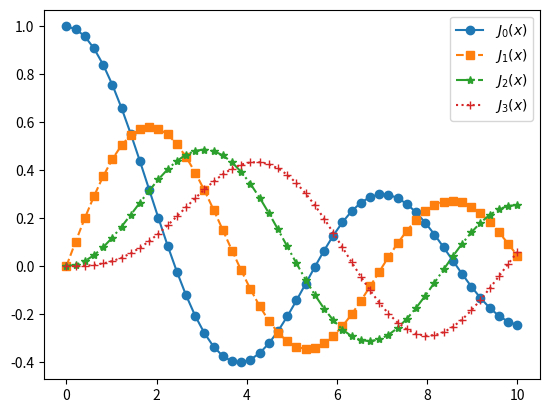

Write the Python code that produced this figure.
# -*- coding: utf-8 -*-
from scipy.special import jn, yn, jn_zeros, yn_zeros
import matplotlib.pyplot as plt
import numpy as np

n = 0    # order
x = 0.0

# Bessel function of first kind
print("J_%d(%f) = %f" % (n, x, jn(n, x)))

x = 1.0
# Bessel function of second kind
print("Y_%d(%f) = %f" % (n, x, yn(n, x)))

# zeros of Bessel functions
n = 0  # order
m = 4  # number of roots to compute
print("zeros of Bessel functions are: ", jn_zeros(n, m))

# Plot Bessel fonctions
x = np.linspace(0, 10, 50)

markers = ['o', 's', '*', '+']
lines = ['-', '--', '-.', ':']

fig, ax = plt.subplots()
for n in range(4):
    ax.plot(x, jn(n, x), ls=str(lines[n]), marker=str(
        markers[n]), label=r"$J_%d(x)$" % n)
ax.legend()
plt.show()
